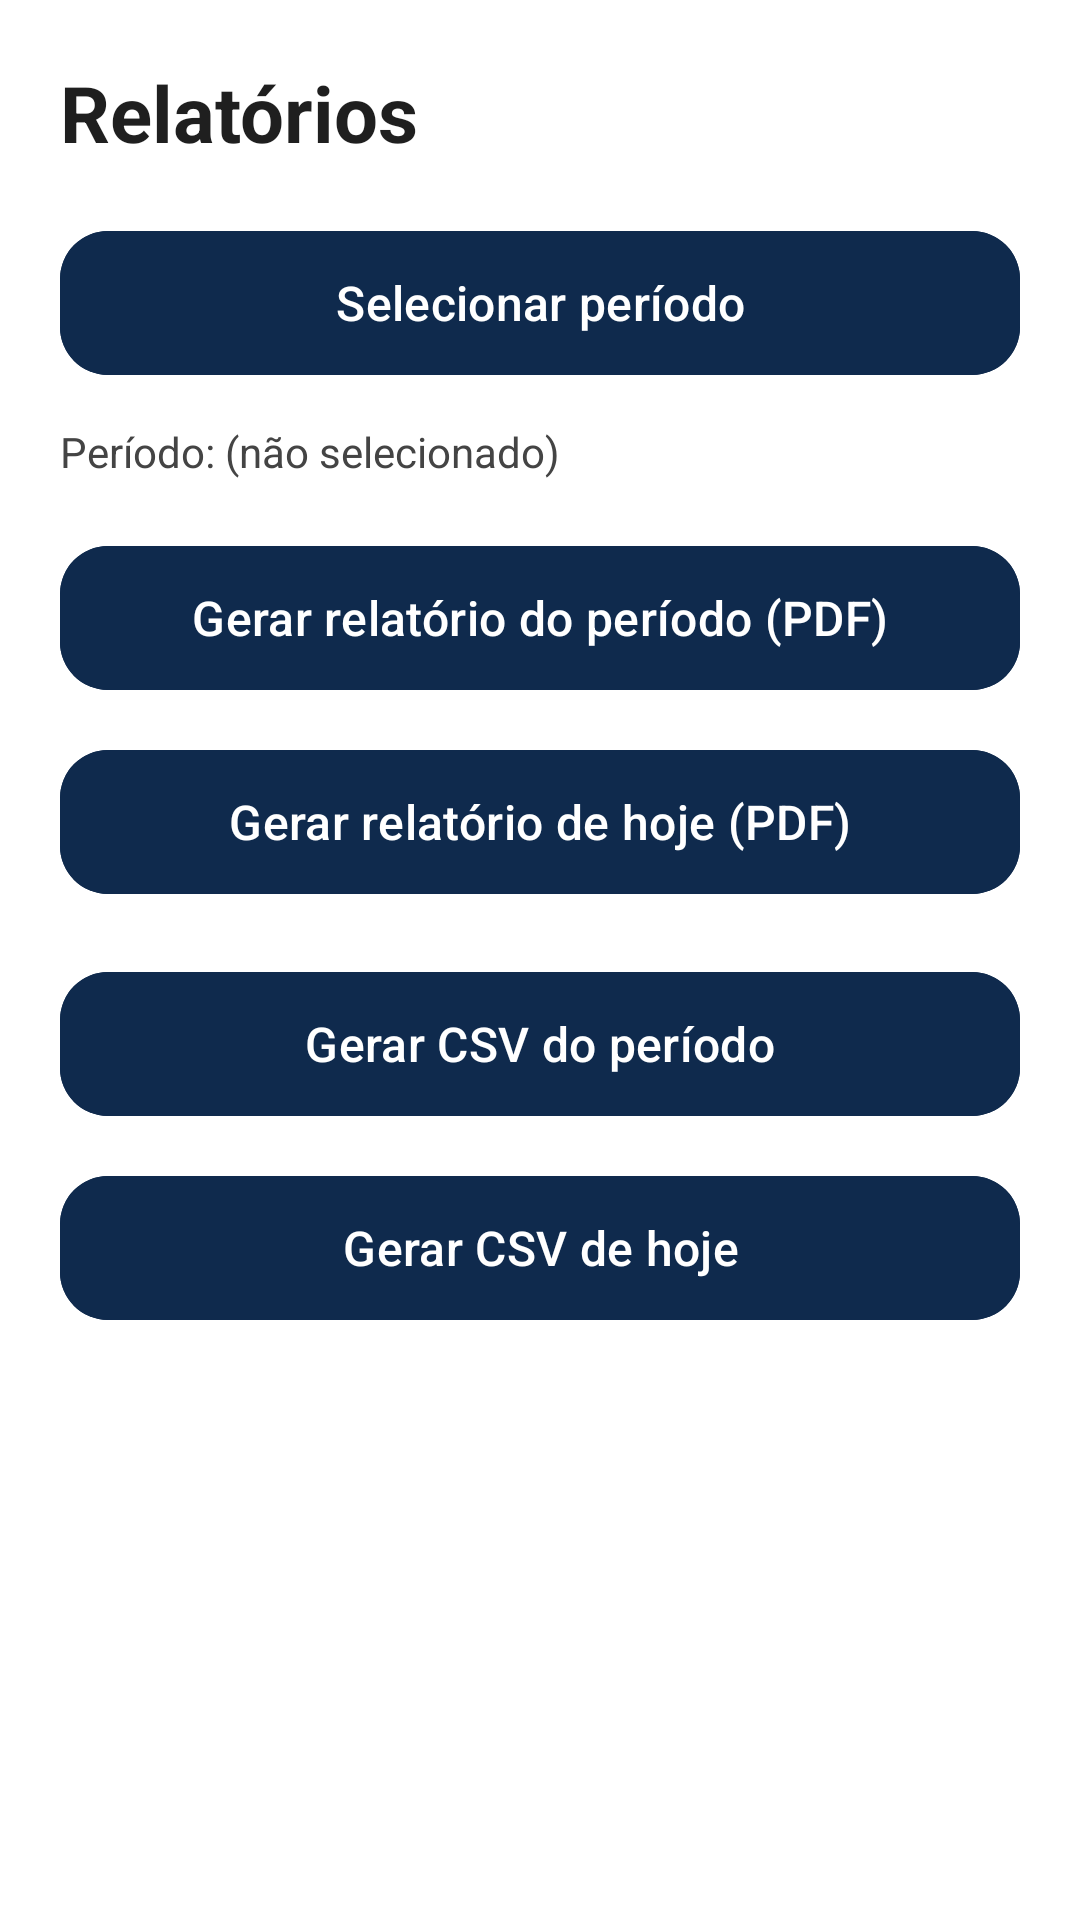

Produce the Android XML layout that renders to this screen, including the resource entries it uses.
<!-- AndroidManifest.xml: application theme Theme.LPNScanner -->
<!-- res/layout/activity_reports.xml -->
<?xml version="1.0" encoding="utf-8"?>
<LinearLayout xmlns:android="http://schemas.android.com/apk/res/android"
    xmlns:app="http://schemas.android.com/apk/res-auto"
    android:id="@+id/root"
    android:layout_width="match_parent"
    android:layout_height="match_parent"
    android:orientation="vertical"
    android:padding="20dp"
    android:background="@android:color/white">

    <TextView
        android:id="@+id/tvTitle"
        android:layout_width="wrap_content"
        android:layout_height="wrap_content"
        android:text="Relatórios"
        android:textStyle="bold"
        android:textSize="26sp"
        android:textColor="#1F1F1F"
        android:layout_marginBottom="18dp"/>

    
    <com.google.android.material.button.MaterialButton
        android:id="@+id/btnPickRange"
        android:layout_width="match_parent"
        android:layout_height="56dp"
        android:text="Selecionar período"
        android:textAllCaps="false"
        android:textSize="16sp"
        android:layout_marginBottom="12dp"
        app:cornerRadius="16dp"
        app:icon="@drawable/ic_calendar"
        app:iconPadding="10dp"
        app:iconGravity="textStart"
        app:backgroundTint="#0E2A47"
        android:textColor="@android:color/white"/>

    <TextView
        android:id="@+id/tvRange"
        android:layout_width="match_parent"
        android:layout_height="wrap_content"
        android:text="Período: (não selecionado)"
        android:textSize="14sp"
        android:textColor="#444444"
        android:layout_marginBottom="18dp"/>

    
    <com.google.android.material.button.MaterialButton
        android:id="@+id/btnGeneratePdfPeriod"
        android:layout_width="match_parent"
        android:layout_height="56dp"
        android:text="Gerar relatório do período (PDF)"
        android:textAllCaps="false"
        android:textSize="16sp"
        android:layout_marginBottom="12dp"
        app:cornerRadius="16dp"
        app:iconPadding="10dp"
        app:iconGravity="textStart"
        app:backgroundTint="#0E2A47"
        android:textColor="@android:color/white"/>

    
    <com.google.android.material.button.MaterialButton
        android:id="@+id/btnGeneratePdfToday"
        android:layout_width="match_parent"
        android:layout_height="56dp"
        android:text="Gerar relatório de hoje (PDF)"
        android:textAllCaps="false"
        android:textSize="16sp"
        android:layout_marginBottom="18dp"
        app:cornerRadius="16dp"
        app:iconPadding="10dp"
        app:iconGravity="textStart"
        app:backgroundTint="#0E2A47"
        android:textColor="@android:color/white"/>

    
    <com.google.android.material.button.MaterialButton
        android:id="@+id/btnGenerateCsvPeriod"
        android:layout_width="match_parent"
        android:layout_height="56dp"
        android:text="Gerar CSV do período"
        android:textAllCaps="false"
        android:textSize="16sp"
        android:layout_marginBottom="12dp"
        app:cornerRadius="16dp"
        app:icon="@drawable/ic_file_csv"
        app:iconPadding="10dp"
        app:iconGravity="textStart"
        app:backgroundTint="#0E2A47"
        android:textColor="@android:color/white"/>

    
    <com.google.android.material.button.MaterialButton
        android:id="@+id/btnGenerateCsvToday"
        android:layout_width="match_parent"
        android:layout_height="56dp"
        android:text="Gerar CSV de hoje"
        android:textAllCaps="false"
        android:textSize="16sp"
        app:cornerRadius="16dp"
        app:icon="@drawable/ic_file_csv"
        app:iconPadding="10dp"
        app:iconGravity="textStart"
        app:backgroundTint="#0E2A47"
        android:textColor="@android:color/white"/>

</LinearLayout>
<!-- resources referenced by this layout -->
<resources>
  <style name="Theme.LPNScanner" parent="Theme.Material3.Light.NoActionBar">
          
          <item name="colorPrimary">@color/colorPrimary</item>
          <item name="colorPrimaryContainer">@color/colorPrimaryVariant</item>
          <item name="colorOnPrimary">@color/colorOnPrimary</item>
  
          <item name="colorSecondary">@color/colorSecondary</item>
          <item name="colorOnSecondary">@color/colorOnSecondary</item>
  
          <item name="colorSurface">@color/colorSurface</item>
          <item name="colorOnSurface">@color/colorOnSurface</item>
          <item name="colorOutline">@color/colorOutline</item>
  
          <item name="android:statusBarColor">@color/colorPrimary</item>
          <item name="android:navigationBarColor">@color/colorPrimary</item>
  
          
          <item name="materialButtonStyle">@style/Widget.LPN.PrimaryButton</item>
          <item name="materialButtonOutlinedStyle">@style/Widget.LPN.OutlinedButton</item>
      </style>
  <color name="colorPrimary">#0F2A4D</color>
  <color name="colorPrimaryVariant">#0A1E38</color>
  <color name="colorOnPrimary">#FFFFFF</color>
  <color name="colorSecondary">#183864</color>
  <color name="colorOnSecondary">#FFFFFF</color>
  <color name="colorSurface">#F4F6FA</color>
  <color name="colorOnSurface">#1B1C1E</color>
  <color name="colorOutline">#0F2A4D</color>
  <style name="Widget.LPN.PrimaryButton" parent="Widget.Material3.Button">
          <item name="android:backgroundTint">@color/colorPrimary</item>
          <item name="android:textColor">@android:color/white</item>
          <item name="cornerRadius">10dp</item>  
          <item name="rippleColor">@color/colorPrimaryPressed</item>
      </style>
  <style name="Widget.LPN.OutlinedButton" parent="Widget.Material3.Button.OutlinedButton">
          <item name="android:strokeColor">@color/colorOutline</item>
          <item name="android:textColor">@android:color/white</item>
          <item name="cornerRadius">10dp</item>  
          <item name="rippleColor">@color/colorPrimaryPressed</item>
          <item name="android:backgroundTint">@color/colorPrimary</item>
      </style>
  <color name="colorPrimaryPressed">#12325C</color>
</resources>
